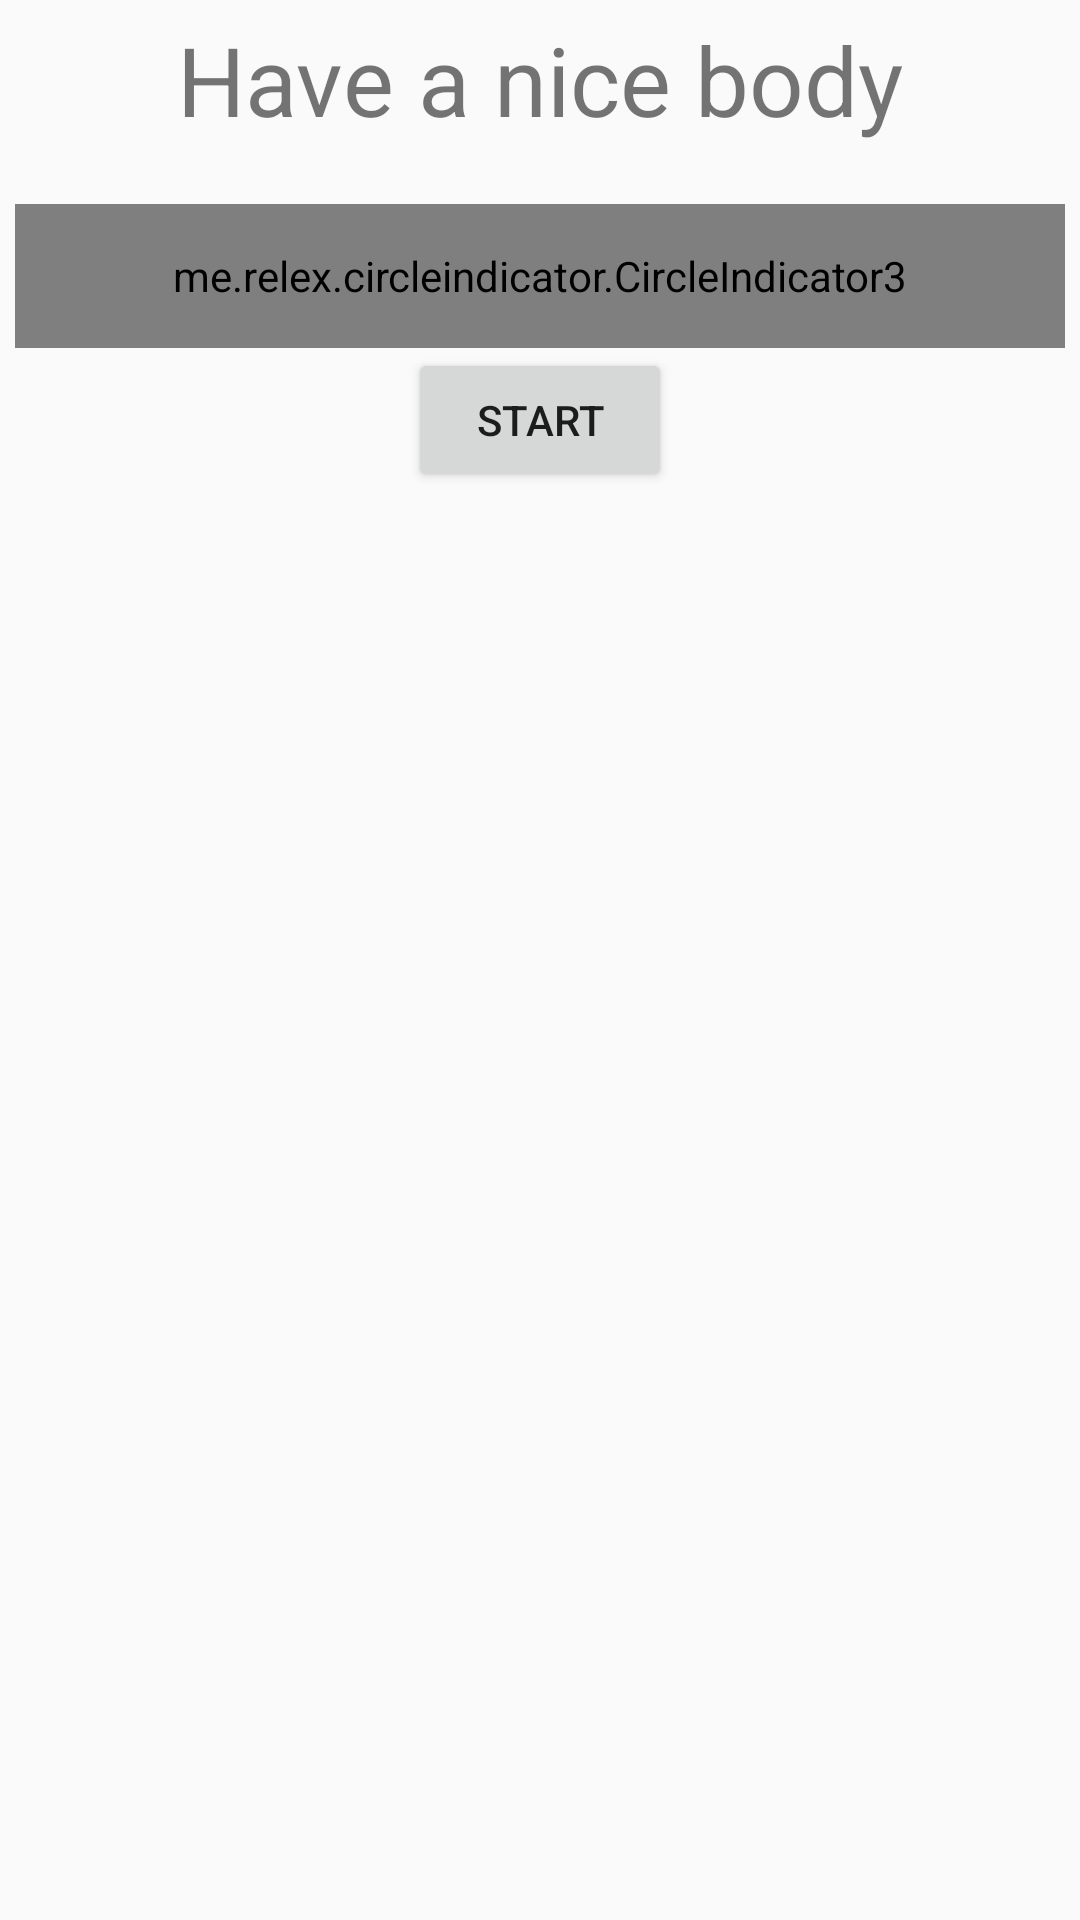

Android layout source for this screen:
<!-- AndroidManifest.xml: application theme AppTheme -->
<!-- res/layout/fragment_third_screen.xml -->
<?xml version="1.0" encoding="utf-8"?>
<ScrollView xmlns:android="http://schemas.android.com/apk/res/android"
    xmlns:app="http://schemas.android.com/apk/res-auto"
    xmlns:tools="http://schemas.android.com/tools"
    android:layout_width="match_parent"
    android:layout_height="match_parent"
    android:padding="5dp"
    tools:context=".views.introductory.ThirdScreenFragment">

    <androidx.constraintlayout.widget.ConstraintLayout xmlns:android="http://schemas.android.com/apk/res/android"
        android:layout_width="match_parent"
        android:layout_height="match_parent">

        <TextView
            android:id="@+id/slide_textview"
            android:layout_width="wrap_content"
            android:layout_height="wrap_content"
            android:text="@string/screen3_header"
            android:textSize="32sp"
            app:layout_constraintTop_toTopOf="parent"
            app:layout_constraintBottom_toTopOf="@id/slide_imageview"
            app:layout_constraintLeft_toLeftOf="parent"
            app:layout_constraintRight_toRightOf="parent"/>

        <ImageView
            android:id="@+id/slide_imageview"
            android:layout_width="wrap_content"
            android:layout_height="wrap_content"
            android:padding="10dp"
            android:src="@drawable/component53"
            app:layout_constraintTop_toBottomOf="@id/slide_textview"
            app:layout_constraintBottom_toTopOf="@id/indicator"
            app:layout_constraintLeft_toLeftOf="parent"
            app:layout_constraintRight_toRightOf="parent"/>

        <me.relex.circleindicator.CircleIndicator3
            android:id="@+id/indicator"
            android:layout_width="match_parent"
            android:layout_height="48dp"
            android:layout_weight="0"
            app:layout_constraintTop_toBottomOf="@id/slide_imageview"
            app:layout_constraintBottom_toTopOf="@id/button_start"
            app:layout_constraintLeft_toLeftOf="parent"
            app:layout_constraintRight_toRightOf="parent"/>

        <Button
            android:id="@+id/button_start"
            android:layout_width="wrap_content"
            android:layout_height="wrap_content"
            android:layout_alignParentBottom="true"
            android:text="@string/button_start"
            app:layout_constraintTop_toBottomOf="@id/indicator"
            app:layout_constraintBottom_toBottomOf="parent"
            app:layout_constraintLeft_toLeftOf="parent"
            app:layout_constraintRight_toRightOf="parent"/>

    </androidx.constraintlayout.widget.ConstraintLayout>

</ScrollView>
<!-- resources referenced by this layout -->
<resources>
  <string name="button_start">START</string>
  <string name="screen3_header">Have a nice body</string>
  <style name="AppTheme" parent="Theme.AppCompat.Light.DarkActionBar">
          
          <item name="colorPrimary">#808080</item>
          <item name="colorPrimaryDark">@color/colorPrimaryDark</item>
          <item name="colorAccent">@color/colorAccent</item>
      </style>
  <!-- not gathered from this repository: default colours our renderer supplied (Android Studio template values) -->
  <color name="colorPrimaryDark">#FF3700B3</color>
  <color name="colorAccent">#FF03DAC5</color>
</resources>
